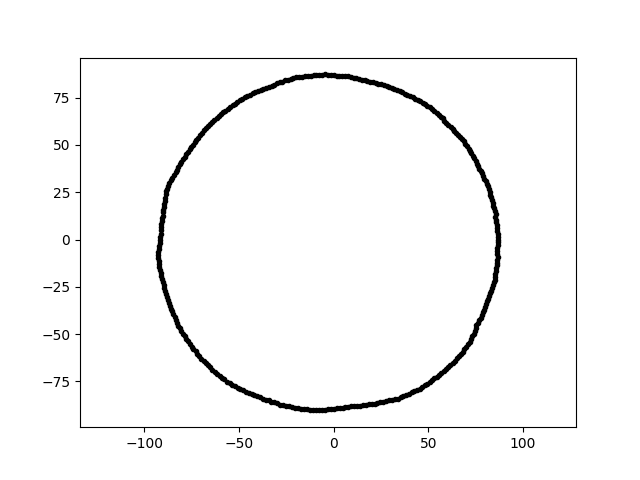

Data behind this chart, as committed beside it:
-1.640259924955066372e-14, -8.929159145298488909e+01, 1.600000000000000000e+01
5.324634269756413090e-15, 8.695787672761862552e+01, 1.600000000000000000e+01
4.547963647547904742e+01, -7.877304108529243365e+01, 1.600000000000000000e+01
-9.129658874113362188e+00, 8.686290187104188476e+01, 1.600000000000000000e+01
1.784992769059593698e+01, 8.397730726519078814e+01, 1.600000000000000000e+01
1.490478337024878286e+01, 8.452922695303226419e+01, 1.600000000000000000e+01
8.640333825857130989e+01, -7.559312588420754153e+00, 1.600000000000000000e+01
3.833677314269251468e+01, -8.221347531450902579e+01, 1.600000000000000000e+01
6.822478849853592919e+01, -5.930690383209434202e+01, 1.600000000000000000e+01
-3.860829181103425611e+01, 7.915872901697800046e+01, 1.600000000000000000e+01
6.168228099018168820e+01, -6.614614809682110774e+01, 1.600000000000000000e+01
-9.138712571889064407e+01, -1.776385774844549914e+01, 1.600000000000000000e+01
1.546434819565169327e+01, -8.770267677423757391e+01, 1.600000000000000000e+01
-8.065318394838386951e+01, -4.846132203376961911e+01, 1.600000000000000000e+01
4.437465861254680277e+01, 7.385183386517036297e+01, 1.600000000000000000e+01
7.939966984578373399e+01, -3.702467410406744364e+01, 1.600000000000000000e+01
4.701138954164564865e+01, 7.239119165541943346e+01, 1.600000000000000000e+01
-9.115180021424428958e+01, -1.937491324357256772e+01, 1.600000000000000000e+01
-4.830622195797032248e+01, 7.438505872732918078e+01, 1.600000000000000000e+01
-2.421710323953440636e+01, 8.445507562553878245e+01, 1.600000000000000000e+01
2.934585868784595064e+01, 8.062708409936297471e+01, 1.600000000000000000e+01
-9.002724594924875134e+01, 1.587423245972941110e+01, 1.600000000000000000e+01
3.760293388801233760e+01, 7.709743980524399376e+01, 1.600000000000000000e+01
-4.960027377681380045e+01, 7.353542992905016717e+01, 1.600000000000000000e+01
-8.890514415287957206e+01, -2.718103030704030942e+01, 1.600000000000000000e+01
-3.590542830728469426e+01, -8.458788822363176507e+01, 1.600000000000000000e+01
7.684250385795031946e+01, -4.259449542475616113e+01, 1.600000000000000000e+01
8.636672018577533549e+01, 6.039349400608497120e+00, 1.600000000000000000e+01
-6.646410731754131973e+01, 5.984455102935988435e+01, 1.600000000000000000e+01
-8.979030764407308141e+01, 1.745346775742578771e+01, 1.600000000000000000e+01
-9.279016427043029580e+01, -6.488520367145816259e+00, 1.600000000000000000e+01
2.506658069950039192e+01, 8.198909111740486821e+01, 1.600000000000000000e+01
1.196988950295860654e+01, 8.517018934963623167e+01, 1.600000000000000000e+01
-2.858901990597515663e+01, 8.302854259302368689e+01, 1.600000000000000000e+01
-1.562459906972206714e+00, -8.951326812003773625e+01, 1.600000000000000000e+01
-2.517091557965719772e+01, -8.778141455719678277e+01, 1.600000000000000000e+01
7.544165146258913524e+01, -4.532991739827279787e+01, 1.600000000000000000e+01
6.199117067562063710e+00, -8.865150426949190887e+01, 1.600000000000000000e+01
8.413754140282144078e+01, 1.942468198942156121e+01, 1.600000000000000000e+01
6.505223196554985066e+01, -6.282021018527746037e+01, 1.600000000000000000e+01
-2.206605026593711116e+01, -8.850209368506409646e+01, 1.600000000000000000e+01
-7.684070368533829765e+01, -5.380443996181251265e+01, 1.600000000000000000e+01
8.661117472508716730e+01, 3.024528867984255687e+00, 1.600000000000000000e+01
-7.082532574056351393e+01, 5.533480899375851436e+01, 1.600000000000000000e+01
6.958869793578361396e+01, 5.055914851886566197e+01, 1.600000000000000000e+01
-6.969820893918846139e+01, 5.644049674124432414e+01, 1.600000000000000000e+01
5.313439522871274079e+01, 6.800892455463072395e+01, 1.600000000000000000e+01
-5.221455836785649041e+01, -7.741126622431437454e+01, 1.600000000000000000e+01
-6.654253532296240792e+01, -6.654253532296239371e+01, 1.600000000000000000e+01
8.467096868129121390e+01, -2.268751768051285822e+01, 1.600000000000000000e+01
-7.595846874977522134e+01, -5.518705790887788254e+01, 1.600000000000000000e+01
5.079547172630069696e+01, -7.530738375860583744e+01, 1.600000000000000000e+01
-2.363277274080640566e+01, -8.819870859241834182e+01, 1.600000000000000000e+01
-9.218879705147888615e+01, -1.460127102519073183e+01, 1.600000000000000000e+01
8.535643175077358080e+01, 1.199606416547142551e+01, 1.600000000000000000e+01
5.763995431488614685e+01, 6.401565461629549247e+01, 1.600000000000000000e+01
-1.893758424408367702e+01, -8.909432903550063543e+01, 1.600000000000000000e+01
7.556105513466441437e+01, 4.017652568139407521e+01, 1.600000000000000000e+01
8.492178986189541945e+01, 1.650712376588359831e+01, 1.600000000000000000e+01
-8.820456918278671310e+01, -3.037126878795211837e+01, 1.600000000000000000e+01
5.083814698084010786e+01, 6.997270637468450616e+01, 1.600000000000000000e+01
... 299 more rows
